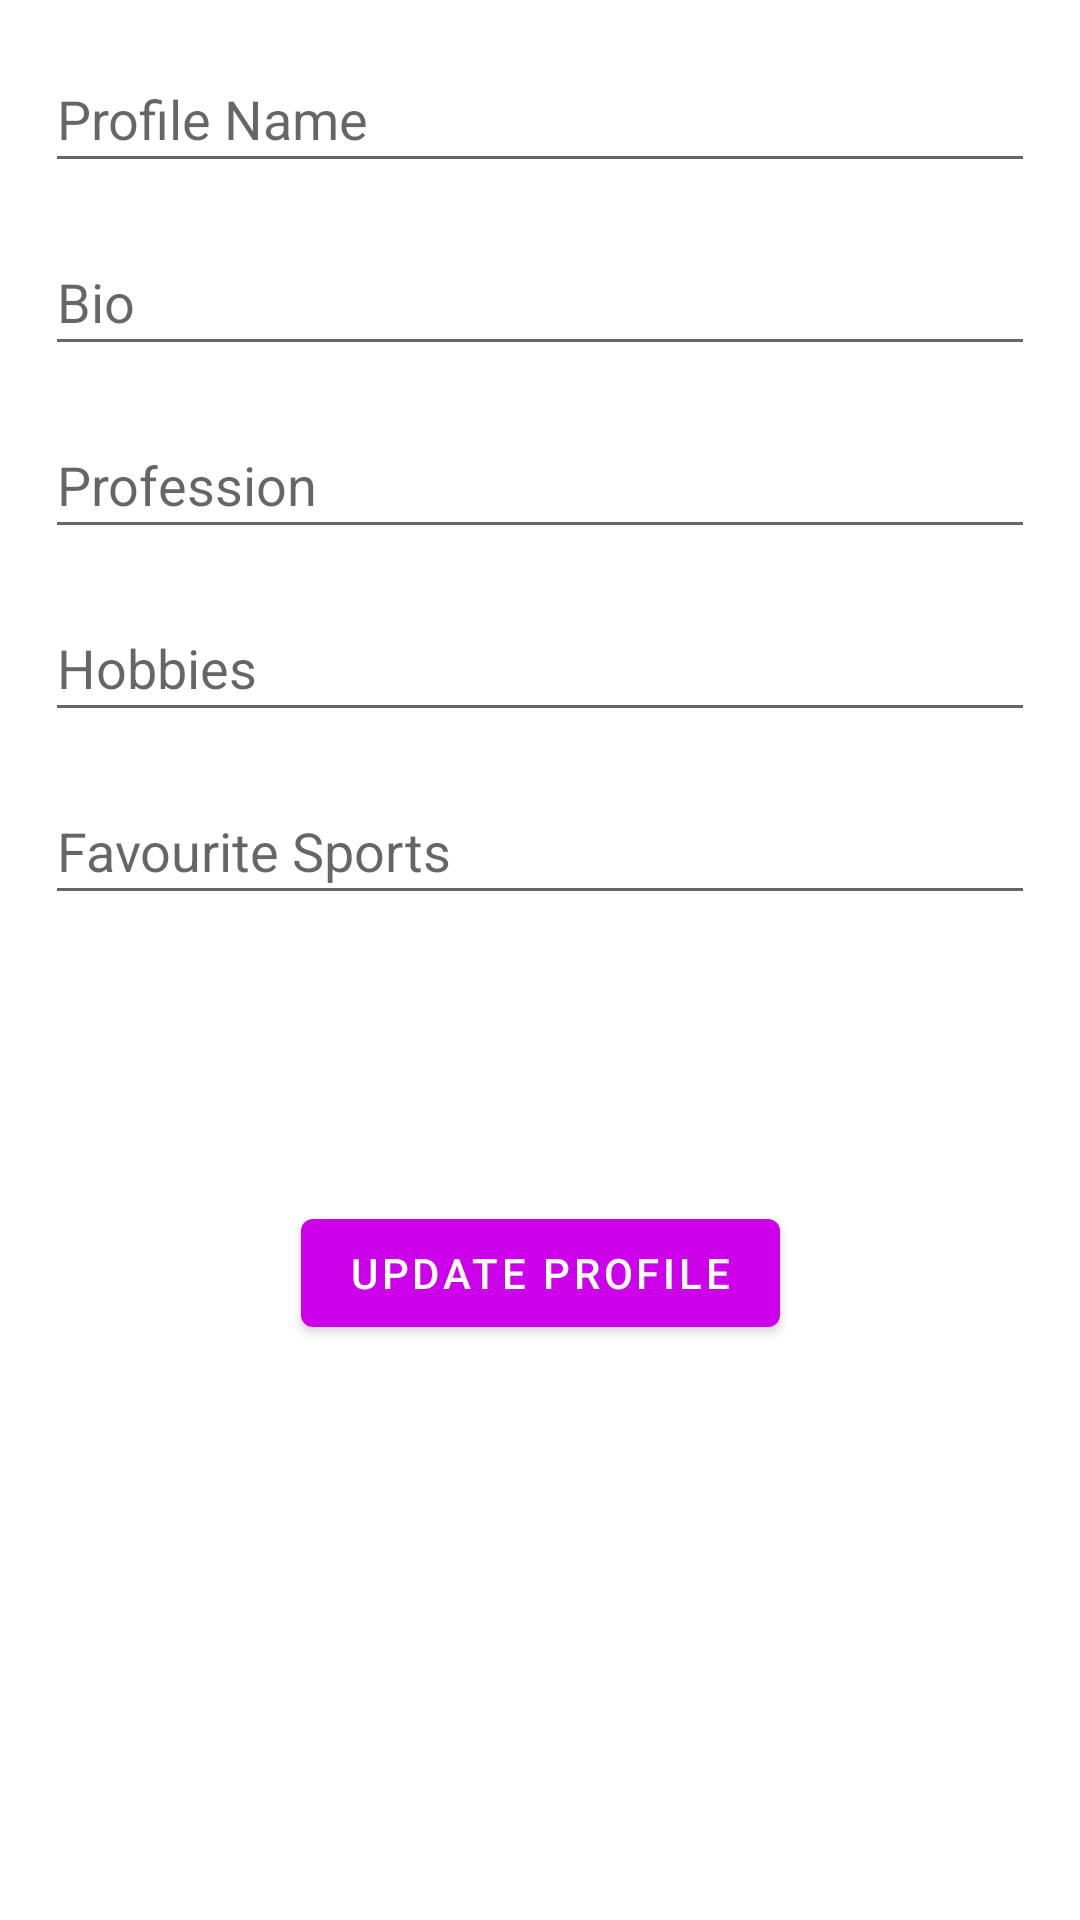

This screen was rendered from an Android layout file. Write that file and the resources it references.
<!-- AndroidManifest.xml: application theme Theme.InstaClone -->
<!-- res/layout/fragment_profile_tab.xml -->
<?xml version="1.0" encoding="utf-8"?>
<androidx.constraintlayout.widget.ConstraintLayout xmlns:android="http://schemas.android.com/apk/res/android"
    xmlns:app="http://schemas.android.com/apk/res-auto"
    xmlns:tools="http://schemas.android.com/tools"
    android:layout_width="match_parent"
    android:layout_height="match_parent"
    tools:context=".ProfileTab">


    <EditText
        android:id="@+id/hobbies_text"
        android:layout_width="0dp"
        android:layout_height="46dp"
        android:layout_margin="15dp"
        android:layout_marginTop="24dp"
        android:ems="10"
        android:hint="Hobbies"
        android:inputType="textPersonName"
        app:layout_constraintEnd_toEndOf="parent"
        app:layout_constraintHorizontal_bias="0.496"
        app:layout_constraintStart_toStartOf="parent"
        app:layout_constraintTop_toBottomOf="@+id/pro_text" />

    <EditText
        android:id="@+id/fav_sport_text"
        android:layout_width="0dp"
        android:layout_height="46dp"
        android:layout_margin="15dp"
        android:layout_marginTop="32dp"
        android:ems="10"
        android:hint="Favourite Sports"
        android:inputType="textPersonName"
        app:layout_constraintEnd_toEndOf="parent"
        app:layout_constraintHorizontal_bias="0.504"
        app:layout_constraintStart_toStartOf="parent"
        app:layout_constraintTop_toBottomOf="@+id/hobbies_text" />

    <EditText
        android:id="@+id/bio_text"
        android:layout_width="0dp"
        android:layout_height="46dp"
        android:layout_margin="15dp"
        android:layout_marginTop="24dp"
        android:ems="10"
        android:hint="Bio"
        android:inputType="textPersonName"
        app:layout_constraintEnd_toEndOf="parent"
        app:layout_constraintHorizontal_bias="0.504"
        app:layout_constraintStart_toStartOf="parent"
        app:layout_constraintTop_toBottomOf="@+id/profile_name" />

    <EditText
        android:id="@+id/pro_text"
        android:layout_width="0dp"
        android:layout_height="46dp"
        android:layout_margin="15dp"
        android:layout_marginTop="36dp"
        android:ems="10"
        android:hint="Profession"
        android:inputType="textPersonName"
        app:layout_constraintEnd_toEndOf="parent"
        app:layout_constraintHorizontal_bias="0.504"
        app:layout_constraintStart_toStartOf="parent"
        app:layout_constraintTop_toBottomOf="@+id/bio_text" />

    <EditText
        android:id="@+id/profile_name"
        android:layout_width="0dp"
        android:layout_height="46dp"
        android:layout_margin="15dp"
        android:layout_marginTop="38dp"
        android:ems="10"
        android:hint="Profile Name"
        android:inputType="textPersonName"
        app:layout_constraintEnd_toEndOf="parent"
        app:layout_constraintStart_toStartOf="parent"
        app:layout_constraintTop_toTopOf="parent" />

    <Button
        android:id="@+id/btn_update_info"
        android:layout_width="wrap_content"
        android:layout_height="wrap_content"
        android:text="Update Profile"
        app:layout_constraintBottom_toBottomOf="parent"
        app:layout_constraintEnd_toEndOf="parent"
        app:layout_constraintStart_toStartOf="parent"
        app:layout_constraintTop_toBottomOf="@+id/fav_sport_text"
        app:layout_constraintVertical_bias="0.332" />
</androidx.constraintlayout.widget.ConstraintLayout>
<!-- resources referenced by this layout -->
<resources>
  <style name="Theme.InstaClone" parent="Theme.MaterialComponents.DayNight.DarkActionBar">
          
          <item name="colorPrimary">@color/purple_500</item>
          <item name="colorPrimaryVariant">@color/purple_700</item>
          <item name="colorOnPrimary">@color/white</item>
          
          <item name="colorSecondary">@color/teal_200</item>
          <item name="colorSecondaryVariant">@color/teal_700</item>
          <item name="colorOnSecondary">@color/black</item>
          
          <item name="android:statusBarColor" tools:targetApi="l">?attr/colorPrimaryVariant</item>
          
      </style>
  <color name="purple_500">#cd00ea</color>
  <color name="purple_700">#a200e0</color>
  <color name="white">#FFFFFFFF</color>
  <color name="teal_200">#e98df5</color>
  <color name="teal_700">#FF018786</color>
  <color name="black">#FF000000</color>
</resources>
